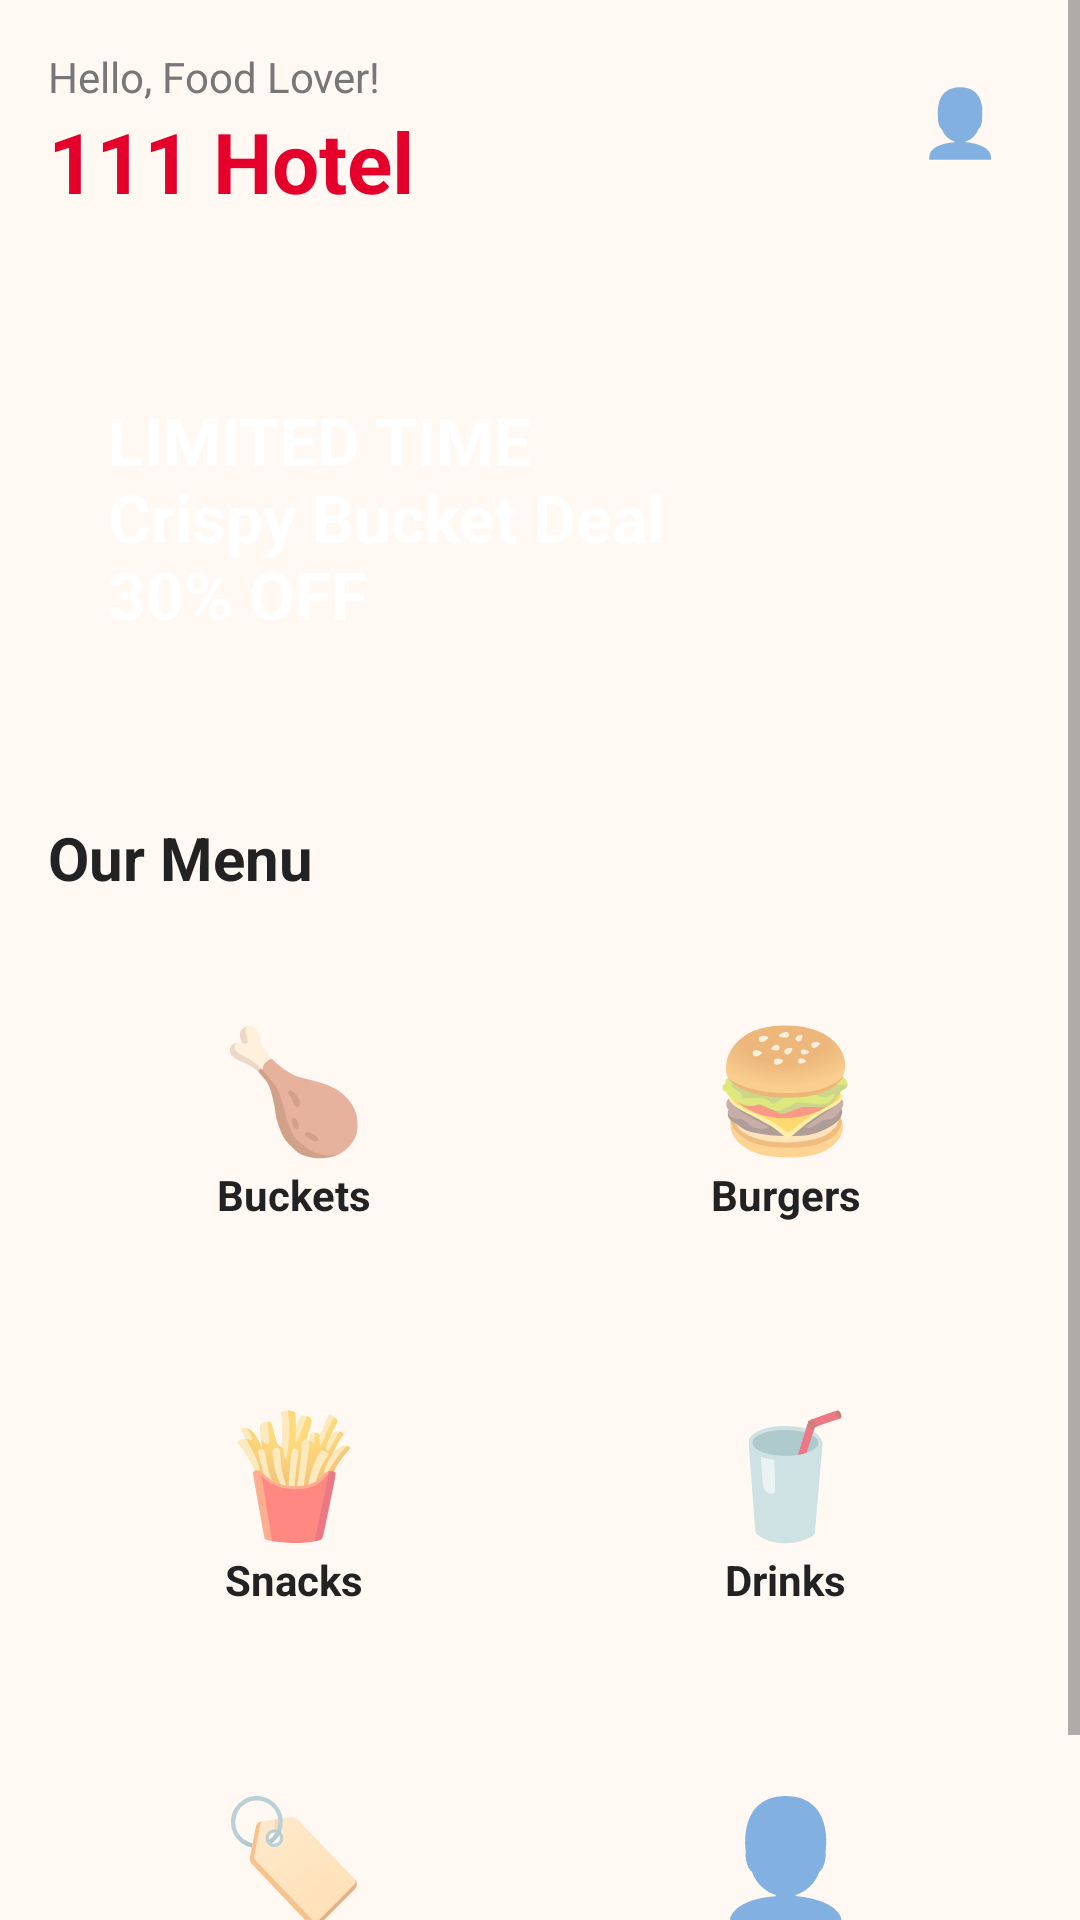

The Android layout XML behind this screen, and the referenced resources:
<!-- AndroidManifest.xml: application theme Theme.Hotel111 -->
<!-- res/layout/activity_home.xml -->
<?xml version="1.0" encoding="utf-8"?>
<ScrollView xmlns:android="http://schemas.android.com/apk/res/android"
    xmlns:app="http://schemas.android.com/apk/res-auto"
    android:layout_width="match_parent"
    android:layout_height="match_parent">

    <androidx.constraintlayout.widget.ConstraintLayout
        android:layout_width="match_parent"
        android:layout_height="wrap_content"
        android:padding="16dp">

        <TextView
            android:id="@+id/tvHello"
            android:layout_width="0dp"
            android:layout_height="wrap_content"
            android:text="@string/hello"
            android:textColor="@color/text_light"
            app:layout_constraintEnd_toStartOf="@id/btnProfile"
            app:layout_constraintStart_toStartOf="parent"
            app:layout_constraintTop_toTopOf="parent" />

        <TextView
            android:id="@+id/tvTitle"
            android:layout_width="wrap_content"
            android:layout_height="wrap_content"
            android:text="@string/app_name"
            android:textColor="@color/red"
            android:textSize="28sp"
            android:textStyle="bold"
            app:layout_constraintStart_toStartOf="parent"
            app:layout_constraintTop_toBottomOf="@id/tvHello" />

        <TextView
            android:id="@+id/btnProfile"
            android:layout_width="48dp"
            android:layout_height="48dp"
            android:background="@drawable/bg_card"
            android:gravity="center"
            android:text="👤"
            android:textSize="22sp"
            app:layout_constraintEnd_toEndOf="parent"
            app:layout_constraintTop_toTopOf="parent" />

        <TextView
            android:id="@+id/tvBanner"
            android:layout_width="0dp"
            android:layout_height="160dp"
            android:layout_marginTop="20dp"
            android:background="@drawable/bg_banner"
            android:gravity="center_vertical"
            android:padding="20dp"
            android:text="@string/banner"
            android:textColor="@color/white"
            android:textSize="22sp"
            android:textStyle="bold"
            app:layout_constraintEnd_toEndOf="parent"
            app:layout_constraintStart_toStartOf="parent"
            app:layout_constraintTop_toBottomOf="@id/tvTitle" />

        <TextView
            android:id="@+id/tvMenu"
            android:layout_width="wrap_content"
            android:layout_height="wrap_content"
            android:layout_marginTop="20dp"
            android:text="@string/categories"
            android:textColor="@color/text"
            android:textSize="20sp"
            android:textStyle="bold"
            app:layout_constraintStart_toStartOf="parent"
            app:layout_constraintTop_toBottomOf="@id/tvBanner" />

        <GridLayout
            android:id="@+id/grid"
            android:layout_width="0dp"
            android:layout_height="wrap_content"
            android:layout_marginTop="8dp"
            android:columnCount="2"
            app:layout_constraintEnd_toEndOf="parent"
            app:layout_constraintStart_toStartOf="parent"
            app:layout_constraintTop_toBottomOf="@id/tvMenu">

            <LinearLayout
                android:id="@+id/cardBuckets"
                android:layout_width="0dp"
                android:layout_height="wrap_content"
                android:layout_columnWeight="1"
                android:layout_margin="8dp"
                android:background="@drawable/bg_card"
                android:gravity="center"
                android:orientation="vertical"
                android:padding="20dp">

                <TextView
                    android:layout_width="wrap_content"
                    android:layout_height="wrap_content"
                    android:text="🍗"
                    android:textSize="40sp" />

                <TextView
                    android:layout_width="wrap_content"
                    android:layout_height="wrap_content"
                    android:text="@string/buckets"
                    android:textColor="@color/text"
                    android:textStyle="bold" />
            </LinearLayout>

            <LinearLayout
                android:id="@+id/cardBurgers"
                android:layout_width="0dp"
                android:layout_height="wrap_content"
                android:layout_columnWeight="1"
                android:layout_margin="8dp"
                android:background="@drawable/bg_card"
                android:gravity="center"
                android:orientation="vertical"
                android:padding="20dp">

                <TextView
                    android:layout_width="wrap_content"
                    android:layout_height="wrap_content"
                    android:text="🍔"
                    android:textSize="40sp" />

                <TextView
                    android:layout_width="wrap_content"
                    android:layout_height="wrap_content"
                    android:text="@string/burgers"
                    android:textColor="@color/text"
                    android:textStyle="bold" />
            </LinearLayout>

            <LinearLayout
                android:id="@+id/cardSnacks"
                android:layout_width="0dp"
                android:layout_height="wrap_content"
                android:layout_columnWeight="1"
                android:layout_margin="8dp"
                android:background="@drawable/bg_card"
                android:gravity="center"
                android:orientation="vertical"
                android:padding="20dp">

                <TextView
                    android:layout_width="wrap_content"
                    android:layout_height="wrap_content"
                    android:text="🍟"
                    android:textSize="40sp" />

                <TextView
                    android:layout_width="wrap_content"
                    android:layout_height="wrap_content"
                    android:text="@string/snacks"
                    android:textColor="@color/text"
                    android:textStyle="bold" />
            </LinearLayout>

            <LinearLayout
                android:id="@+id/cardDrinks"
                android:layout_width="0dp"
                android:layout_height="wrap_content"
                android:layout_columnWeight="1"
                android:layout_margin="8dp"
                android:background="@drawable/bg_card"
                android:gravity="center"
                android:orientation="vertical"
                android:padding="20dp">

                <TextView
                    android:layout_width="wrap_content"
                    android:layout_height="wrap_content"
                    android:text="🥤"
                    android:textSize="40sp" />

                <TextView
                    android:layout_width="wrap_content"
                    android:layout_height="wrap_content"
                    android:text="@string/drinks"
                    android:textColor="@color/text"
                    android:textStyle="bold" />
            </LinearLayout>

            <LinearLayout
                android:id="@+id/cardDeals"
                android:layout_width="0dp"
                android:layout_height="wrap_content"
                android:layout_columnWeight="1"
                android:layout_margin="8dp"
                android:background="@drawable/bg_card"
                android:gravity="center"
                android:orientation="vertical"
                android:padding="20dp">

                <TextView
                    android:layout_width="wrap_content"
                    android:layout_height="wrap_content"
                    android:text="🏷️"
                    android:textSize="40sp" />

                <TextView
                    android:layout_width="wrap_content"
                    android:layout_height="wrap_content"
                    android:text="@string/deals"
                    android:textColor="@color/text"
                    android:textStyle="bold" />
            </LinearLayout>

            <LinearLayout
                android:id="@+id/cardProfile"
                android:layout_width="0dp"
                android:layout_height="wrap_content"
                android:layout_columnWeight="1"
                android:layout_margin="8dp"
                android:background="@drawable/bg_card"
                android:gravity="center"
                android:orientation="vertical"
                android:padding="20dp">

                <TextView
                    android:layout_width="wrap_content"
                    android:layout_height="wrap_content"
                    android:text="👤"
                    android:textSize="40sp" />

                <TextView
                    android:layout_width="wrap_content"
                    android:layout_height="wrap_content"
                    android:text="@string/profile"
                    android:textColor="@color/text"
                    android:textStyle="bold" />
            </LinearLayout>

        </GridLayout>

    </androidx.constraintlayout.widget.ConstraintLayout>
</ScrollView>
<!-- resources referenced by this layout -->
<resources>
  <color name="red">#E4002B</color>
  <color name="text">#222222</color>
  <color name="text_light">#777777</color>
  <color name="white">#FFFFFF</color>
  <string name="app_name">111 Hotel</string>
  <string name="banner">LIMITED TIME\nCrispy Bucket Deal\n30% OFF</string>
  <string name="buckets">Buckets</string>
  <string name="burgers">Burgers</string>
  <string name="categories">Our Menu</string>
  <string name="deals">Deals</string>
  <string name="drinks">Drinks</string>
  <string name="hello">Hello, Food Lover!</string>
  <string name="profile">Profile</string>
  <string name="snacks">Snacks</string>
  <style name="Theme.Hotel111" parent="Theme.MaterialComponents.DayNight.NoActionBar">
          <item name="colorPrimary">@color/red</item>
          <item name="colorPrimaryVariant">@color/red</item>
          <item name="colorOnPrimary">@color/white</item>
          <item name="android:statusBarColor">@color/red</item>
          <item name="android:windowBackground">@color/bg</item>
      </style>
  <color name="bg">#FFF8F3</color>
</resources>
